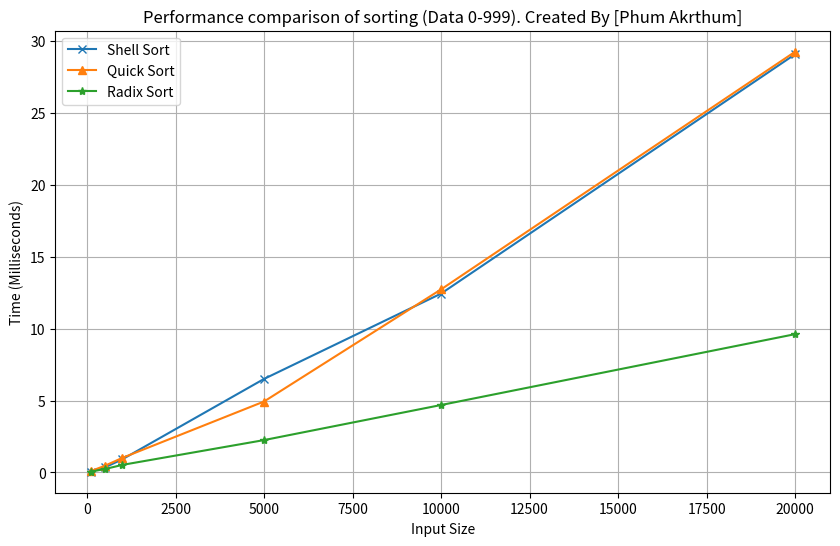

Python code for this plot:
import random
import time
import matplotlib.pyplot as plt

# ฟังก์ชันต่างๆ ที่ใช้ในการจัดเรียง
def shell_sort(arr):
    n = len(arr)
    gap = n // 2  # กำหนดระยะห่างเริ่มต้น
    while gap > 0:
        for i in range(gap, n):
            temp = arr[i]
            j = i
            while j >= gap and arr[j - gap] > temp:
                arr[j] = arr[j - gap]
                j -= gap
            arr[j] = temp
        gap //= 2
    return arr

def quick_sort(arr):
    if len(arr) <= 1:
        return arr
    pivot = arr[-1]
    left = [x for x in arr[:-1] if x <= pivot]
    right = [x for x in arr[:-1] if x > pivot]
    return quick_sort(left) + [pivot] + quick_sort(right)

def counting_sort(arr, exp):
    n = len(arr)
    output = [0] * n
    count = [0] * 10  # 10 หลัก (0-9)
    for i in range(n):
        digit = (arr[i] // exp) % 10
        count[digit] += 1
    for i in range(1, 10):
        count[i] += count[i - 1]
    for i in range(n - 1, -1, -1):
        digit = (arr[i] // exp) % 10
        output[count[digit] - 1] = arr[i]
        count[digit] -= 1
    for i in range(n):
        arr[i] = output[i]

def radix_sort(arr):
    max_val = max(arr)
    exp = 1
    while max_val // exp > 0:
        counting_sort(arr, exp)
        exp *= 10
    return arr

# ฟังก์ชันเปรียบเทียบประสิทธิภาพ
def compare_sort():
    sizes = [100, 500, 1000, 5000, 10000, 20000]
    shell_times = []
    quick_times = []
    radix_times = []

    for size in sizes:
        data = [random.randint(0, 999) for _ in range(size)]
        
        # วัดเวลา Shell Sort
        start_time = time.time()
        shell_sort(data.copy())
        shell_times.append((time.time() - start_time) * 1000)

        # วัดเวลา Quick Sort
        start_time = time.time()
        quick_sort(data.copy())
        quick_times.append((time.time() - start_time) * 1000)

        # วัดเวลา Radix Sort
        start_time = time.time()
        radix_sort(data.copy())
        radix_times.append((time.time() - start_time) * 1000)

        # แสดงผลลัพธ์
        print(f"ขนาดข้อมูล {size}:")
        print(f"  Shell Sort: {shell_times[-1]:.2f} มิลลิวินาที")
        print(f"  Quick Sort: {quick_times[-1]:.2f} มิลลิวินาที")
        print(f"  Radix Sort: {radix_times[-1]:.2f} มิลลิวินาที")

    # แสดงผลลัพธ์เป็นกราฟ
    plt.figure(figsize=(10, 6))
    plt.plot(sizes, shell_times, marker='x', label='Shell Sort')
    plt.plot(sizes, quick_times, marker='^', label='Quick Sort')
    plt.plot(sizes, radix_times, marker='*', label='Radix Sort')
    
    plt.title('Performance comparison of sorting (Data 0-999). Created By [Phum Akrthum]')
    plt.xlabel('Input Size')
    plt.ylabel('Time (Milliseconds)')
    plt.legend()
    plt.grid(True)
    plt.savefig('Sorting_Performance_Comparison.png')
    plt.show()

# เรียกใช้ฟังก์ชัน
compare_sort()